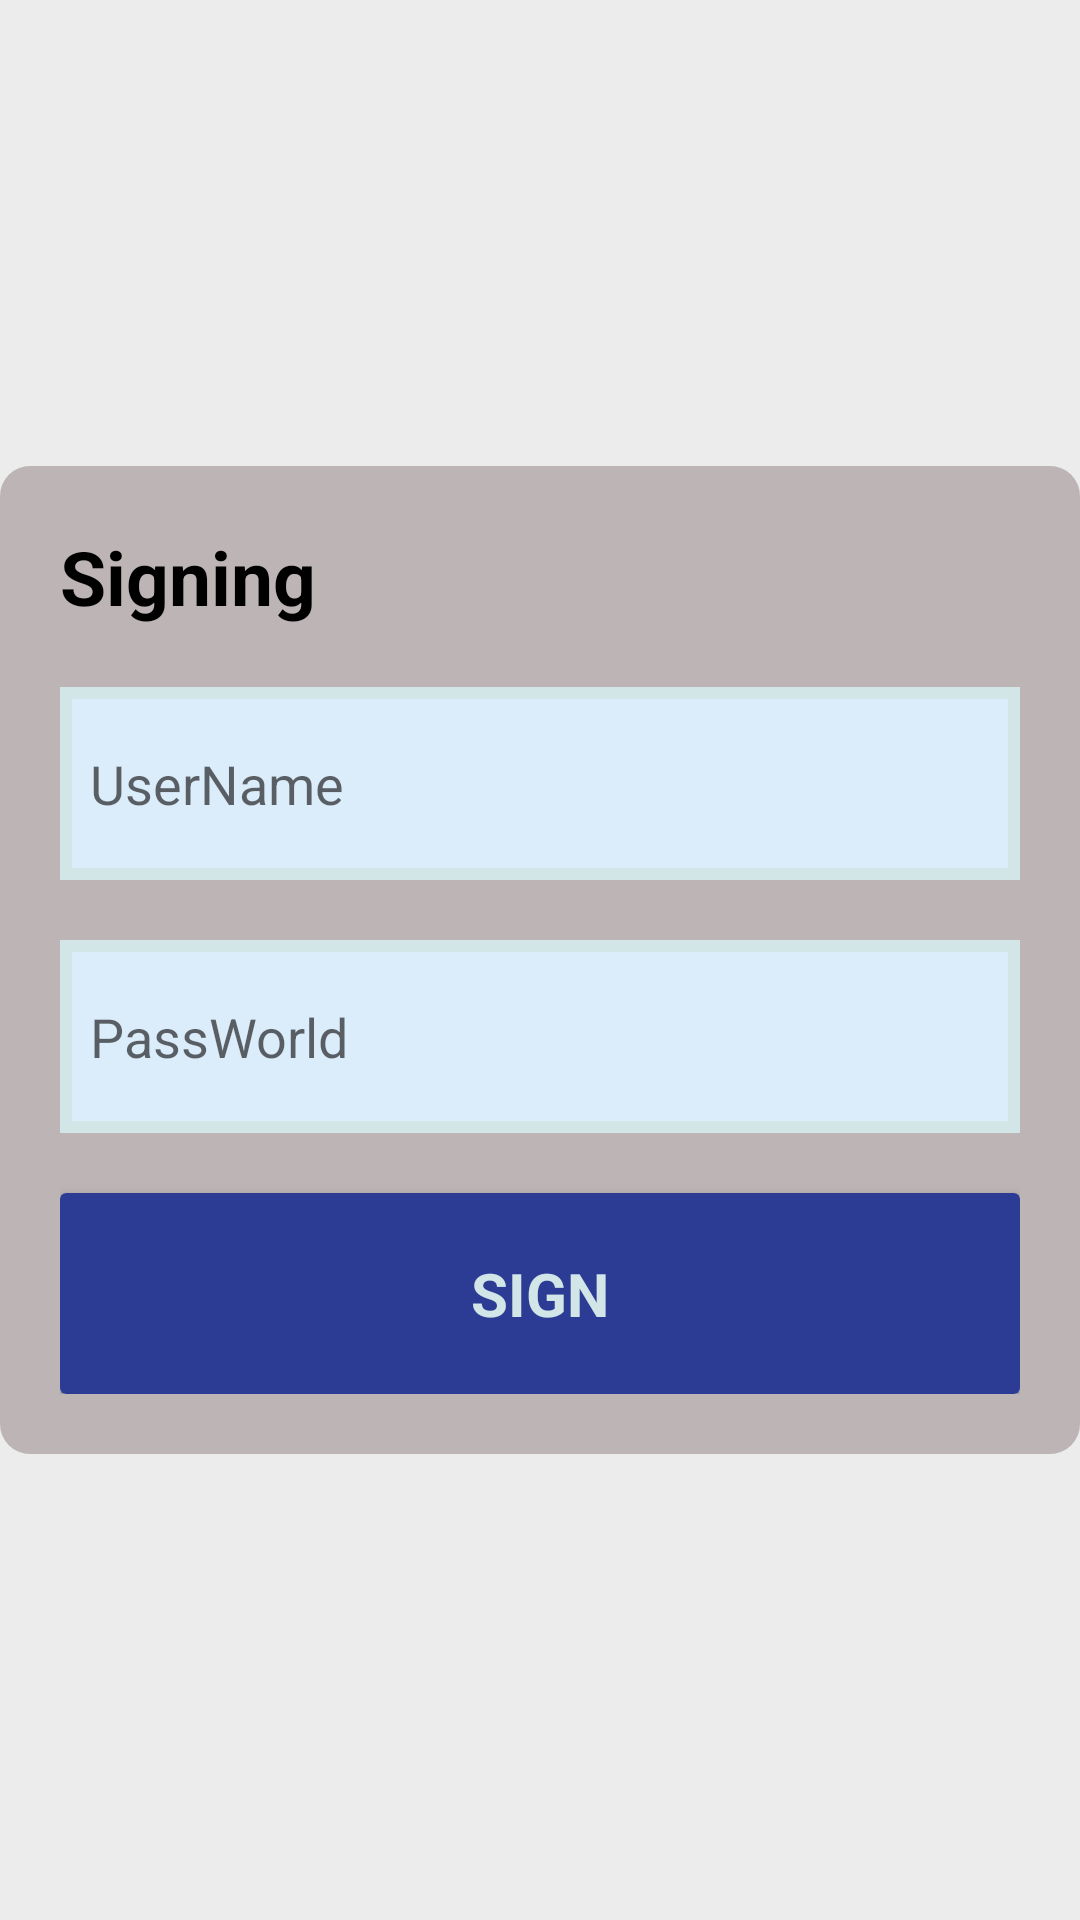

Here is an Android app screen rendered from its layout file. Give the layout XML and the strings, colors and styles it references.
<!-- AndroidManifest.xml: application theme Theme.SinginApplication -->
<!-- res/layout/fragment_login.xml -->
<?xml version="1.0" encoding="utf-8"?>
<RelativeLayout xmlns:android="http://schemas.android.com/apk/res/android"
    xmlns:app="http://schemas.android.com/apk/res-auto"
    xmlns:tools="http://schemas.android.com/tools"
    android:layout_width="match_parent"
    android:layout_height="match_parent"
    android:background="@color/white2"
    tools:context=".AuthActivity">

    <RelativeLayout
        android:background="@drawable/customtwo"
        android:padding="20dp"
        android:layout_centerInParent="true"
        android:layout_width="match_parent"
        android:layout_height="wrap_content">
        <TextView

            android:id="@+id/tv_sign"
            android:textSize="@dimen/size_25"
            android:textColor="@color/black"
            android:textStyle="bold"
            android:text="Signing"
            android:layout_width="wrap_content"
            android:layout_height="wrap_content"/>

        <EditText
            android:hint="UserName"
            android:layout_below="@+id/tv_sign"
            android:layout_marginTop="@dimen/padding_20dp"
            android:id="@+id/edt_name"
            android:paddingTop="@dimen/padding_20dp"
            android:paddingStart="@dimen/margin_10dp"
            android:paddingBottom="@dimen/padding_20dp"
            android:background="@drawable/custom"
            android:layout_width="match_parent"
            android:layout_height="wrap_content" />

        <EditText
            android:hint="PassWorld"
            android:background="@drawable/custom"
            android:id="@+id/edt_pass"
            android:paddingTop="@dimen/padding_20dp"
            android:paddingBottom="@dimen/padding_20dp"
            android:layout_below="@+id/edt_name"
            android:layout_marginTop="@dimen/padding_20dp"
            android:paddingStart="@dimen/margin_10dp"
            android:layout_width="match_parent"
            android:layout_height="wrap_content"/>
        <androidx.cardview.widget.CardView
            android:layout_marginTop="@dimen/padding_20dp"
            android:layout_below="@+id/edt_pass"
            app:cardElevation="5dp"
            android:layout_width="match_parent"
            android:layout_height="wrap_content">
            <ViewFlipper
                android:id="@+id/view_flipper"
                android:layout_width="match_parent"
                android:layout_height="wrap_content">

                <TextView
                    android:text="SIGN"
                    android:textSize="@dimen/size_20sp"
                    android:textColor="@color/white1"
                    android:textStyle="bold"
                    android:background="@color/blue1"
                    android:id="@+id/tv_btnsign"
                    android:gravity="center"
                    android:padding="@dimen/padding_20dp"
                    android:layout_width="match_parent"
                    android:layout_height="wrap_content"/>
                <ProgressBar
                    android:indeterminateDrawable="@drawable/custum_progressbar"
                    android:layout_gravity="center"
                    android:layout_marginTop="@dimen/dp5"
                    android:layout_marginBottom="@dimen/dp5"
                    android:layout_width="wrap_content"
                    android:layout_height="wrap_content"/>
            </ViewFlipper>

        </androidx.cardview.widget.CardView>


    </RelativeLayout>


</RelativeLayout>
<!-- resources referenced by this layout -->
<resources>
  <color name="black">#FF000000</color>
  <color name="blue1">#FF2C3C95</color>
  <color name="white1">#D2E6E8</color>
  <color name="white2">#ECECEC</color>
  <dimen name="dp5">5dp</dimen>
  <dimen name="margin_10dp">10dp</dimen>
  <dimen name="padding_20dp">20dp</dimen>
  <dimen name="size_20sp">20sp</dimen>
  <dimen name="size_25">25sp</dimen>
  <!-- drawable custom (drawable) -->
  <?xml version="1.0" encoding="utf-8"?>
  <selector xmlns:android="http://schemas.android.com/apk/res/android">
      <item>
          <shape android:shape="rectangle">
              <stroke android:color="@color/white1"
                  android:width="4dp"/>
              <solid android:color="@color/blue"/>
          </shape>
      </item>
  
  </selector>
  <!-- drawable customtwo (drawable) -->
  <?xml version="1.0" encoding="utf-8"?>
  <selector xmlns:android="http://schemas.android.com/apk/res/android">
      <item>
          <shape android:shape="rectangle">
              <solid android:color="@color/whitee"/>
              <corners android:radius="10dp"/>
          </shape>
      </item>
  
  </selector>
  <!-- drawable custum_progressbar (drawable) -->
  <?xml version="1.0" encoding="utf-8"?>
  <rotate xmlns:android="http://schemas.android.com/apk/res/android"
      android:duration="4"
      android:fromDegrees="0"
      android:toDegrees="360">
  
          <shape android:shape="ring"
              android:innerRadiusRatio="4"
             android:thicknessRatio="10"
              android:useLevel="false">
             <gradient android:startColor="@color/whitee"
                 android:endColor="@color/black"
                android:type="sweep"/>
  
          </shape>
  
  
  </rotate>
  <style name="Theme.SinginApplication" parent="Theme.MaterialComponents.DayNight.NoActionBar">
          
          <item name="colorPrimary">@color/purple_500</item>
          <item name="colorPrimaryVariant">@color/purple_700</item>
          <item name="colorOnPrimary">@color/purple_700</item>
          
          <item name="colorSecondary">@color/teal_200</item>
          <item name="colorSecondaryVariant">@color/teal_700</item>
          <item name="colorOnSecondary">@color/black</item>
          
          <item name="android:statusBarColor" tools:targetApi="l">?attr/colorPrimaryVariant</item>
          
      </style>
  <color name="blue">#FFDBECFA</color>
  <color name="whitee">#BDB5B5</color>
  <color name="purple_500">#FF6200EE</color>
  <color name="purple_700">#08186E</color>
  <color name="teal_200">#FF03DAC5</color>
  <color name="teal_700">#FF018786</color>
</resources>
